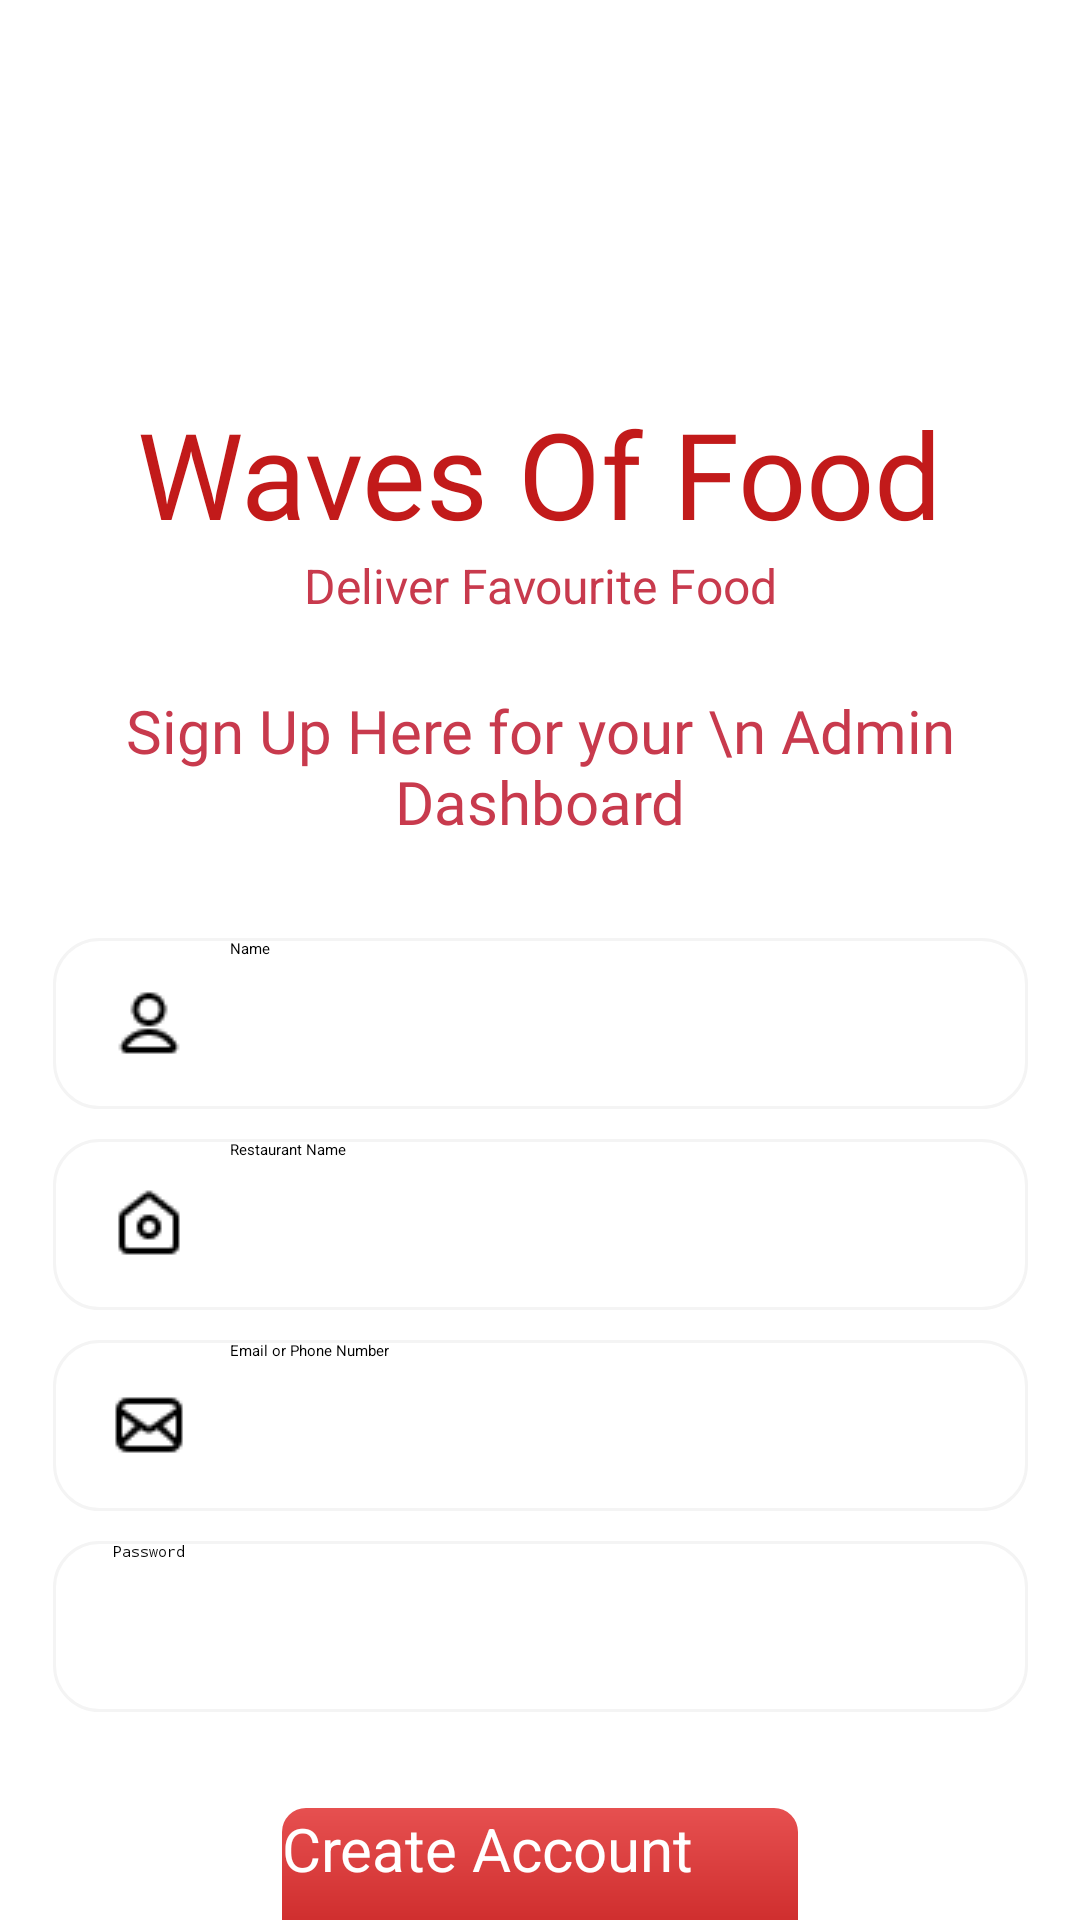

Layout XML and referenced resources for this Android screen:
<!-- AndroidManifest.xml: application theme Theme.WavesOfFood -->
<!-- res/layout/activity_sign_up.xml -->
<?xml version="1.0" encoding="utf-8"?>
<ScrollView xmlns:android="http://schemas.android.com/apk/res/android"
    xmlns:app="http://schemas.android.com/apk/res-auto"
    xmlns:tools="http://schemas.android.com/tools"
    android:layout_width="match_parent"
    android:layout_height="match_parent"
    android:fillViewport="true"
    android:background="@color/bg_color">

    <androidx.constraintlayout.widget.ConstraintLayout
        android:id="@+id/signUpLayout"
        android:layout_width="match_parent"
        android:layout_height="wrap_content"
        tools:context=".SignUpActivity">

        <ImageView
            android:id="@+id/logoImage"
            android:layout_width="90dp"
            android:layout_height="91dp"
            android:layout_marginTop="40dp"
            app:layout_constraintTop_toTopOf="parent"
            app:layout_constraintStart_toStartOf="parent"
            app:layout_constraintEnd_toEndOf="parent"
            app:srcCompat="@drawable/logo" />

        <TextView
            android:id="@+id/appNameText"
            android:layout_width="wrap_content"
            android:layout_height="wrap_content"
            android:text="Waves Of Food"
            android:textSize="40sp"
            android:textColor="@color/splash1"
            android:fontFamily="@font/yeonsung_regular"
            app:layout_constraintTop_toBottomOf="@id/logoImage"
            app:layout_constraintStart_toStartOf="@id/logoImage"
            app:layout_constraintEnd_toEndOf="@id/logoImage" />

        <TextView
            android:id="@+id/taglineText"
            android:layout_width="wrap_content"
            android:layout_height="wrap_content"
            android:text="Deliver Favourite Food"
            android:textSize="16sp"
            android:textColor="@color/splash2"
            app:layout_constraintTop_toBottomOf="@id/appNameText"
            app:layout_constraintStart_toStartOf="@id/appNameText"
            app:layout_constraintEnd_toEndOf="@id/appNameText" />

        <TextView
            android:id="@+id/signUpTitleText"
            android:layout_width="wrap_content"
            android:layout_height="wrap_content"
            android:text="Sign Up Here for your \n Admin Dashboard"
            android:textSize="20sp"
            android:textAlignment="center"
            android:textColor="@color/splash2"
            android:fontFamily="@font/yeonsung_regular"
            app:layout_constraintTop_toBottomOf="@id/taglineText"
            app:layout_constraintStart_toStartOf="parent"
            app:layout_constraintEnd_toEndOf="parent"
            android:layout_marginTop="24dp" />

        <EditText
            android:id="@+id/nameInput"
            android:layout_width="325dp"
            android:layout_height="57dp"
            android:hint="Name"
            android:inputType="text"
            android:drawableLeft="@drawable/user"
            android:drawablePadding="15dp"
            android:paddingLeft="20dp"
            android:elevation="7dp"
            android:background="@drawable/edit_text"
            app:layout_constraintTop_toBottomOf="@id/signUpTitleText"
            app:layout_constraintStart_toStartOf="parent"
            app:layout_constraintEnd_toEndOf="parent"
            android:layout_marginTop="32dp" />

        <EditText
            android:id="@+id/restaurantInput"
            android:layout_width="325dp"
            android:layout_height="57dp"
            android:hint="Restaurant Name"
            android:inputType="text"
            android:drawableLeft="@drawable/home_icon"
            android:drawablePadding="15dp"
            android:paddingLeft="20dp"
            android:elevation="7dp"
            android:background="@drawable/edit_text"
            app:layout_constraintTop_toBottomOf="@id/nameInput"
            app:layout_constraintStart_toStartOf="parent"
            app:layout_constraintEnd_toEndOf="parent"
            android:layout_marginTop="10dp" />

        <EditText
            android:id="@+id/emailInput"
            android:layout_width="325dp"
            android:layout_height="57dp"
            android:hint="Email or Phone Number"
            android:inputType="textEmailAddress"
            android:drawableLeft="@drawable/mail"
            android:drawablePadding="15dp"
            android:paddingLeft="20dp"
            android:elevation="7dp"
            android:background="@drawable/edit_text"
            app:layout_constraintTop_toBottomOf="@id/restaurantInput"
            app:layout_constraintStart_toStartOf="parent"
            app:layout_constraintEnd_toEndOf="parent"
            android:layout_marginTop="10dp" />

        <EditText
            android:id="@+id/passwordInput"
            android:layout_width="325dp"
            android:layout_height="57dp"
            android:background="@drawable/edit_text"
            android:drawableLeft="@drawable/lock"
            android:drawablePadding="15dp"
            android:elevation="7dp"
            android:hint="Password"
            android:inputType="textPassword"
            android:paddingLeft="20dp"
            android:layout_marginTop="10dp"
            app:layout_constraintStart_toStartOf="parent"
            app:layout_constraintEnd_toEndOf="parent"
            app:layout_constraintTop_toBottomOf="@id/emailInput" />

        <androidx.appcompat.widget.AppCompatButton
            android:id="@+id/createAccountButton"
            android:layout_width="172dp"
            android:layout_height="60dp"
            android:background="@drawable/button_gradient"
            android:text="Create Account"
            android:textAllCaps="false"
            android:textColor="@color/white"
            android:textSize="20sp"
            app:layout_constraintEnd_toEndOf="parent"
            app:layout_constraintStart_toStartOf="parent"
            app:layout_constraintTop_toBottomOf="@id/passwordInput"
            android:layout_marginTop="32dp" />

        <TextView
            android:id="@+id/loginRedirectText"
            android:text="Already Have an Account?"
            android:textSize="13sp"
            android:textStyle="bold"
            android:textColor="@color/splash2"
            android:fontFamily="@font/lato_regular"
            android:layout_width="wrap_content"
            android:layout_height="wrap_content"
            app:layout_constraintTop_toBottomOf="@id/createAccountButton"
            app:layout_constraintStart_toStartOf="parent"
            app:layout_constraintEnd_toEndOf="parent"
            android:layout_marginTop="10dp"
            android:paddingBottom="24dp"/>

    </androidx.constraintlayout.widget.ConstraintLayout>
</ScrollView>
<!-- resources referenced by this layout -->
<resources>
  <color name="splash1">#c21a1a</color>
  <color name="splash2">#c83a4d</color>
  <color name="white">#FFFFFFFF</color>
  <!-- drawable button_gradient (drawable) -->
  <?xml version="1.0" encoding="utf-8"?>
  <shape xmlns:android="http://schemas.android.com/apk/res/android">
  <gradient android:angle="-45" android:startColor="#e65050" android:endColor="#c21a1a"/>
      <corners android:radius="8dp"/>
  </shape>
  <!-- drawable edit_text (drawable) -->
  <?xml version="1.0" encoding="utf-8"?>
  <shape xmlns:android="http://schemas.android.com/apk/res/android">
  <solid android:color="@color/editTextBackground"/>
      <corners android:radius="15dp"/>
      <stroke android:color="@color/editTextStroke" android:width="1dp"/>
  
  </shape>
  <!-- drawable home_icon: png bitmap (drawable, 391 bytes) -->
  <!-- drawable logo: png bitmap (drawable, 19666 bytes) -->
  <!-- drawable mail: png bitmap (drawable, 397 bytes) -->
  <!-- drawable user: png bitmap (drawable, 378 bytes) -->
  <color name="editTextBackground">#FFFFFF</color>
  <color name="editTextStroke">#f4f4f4</color>
</resources>
